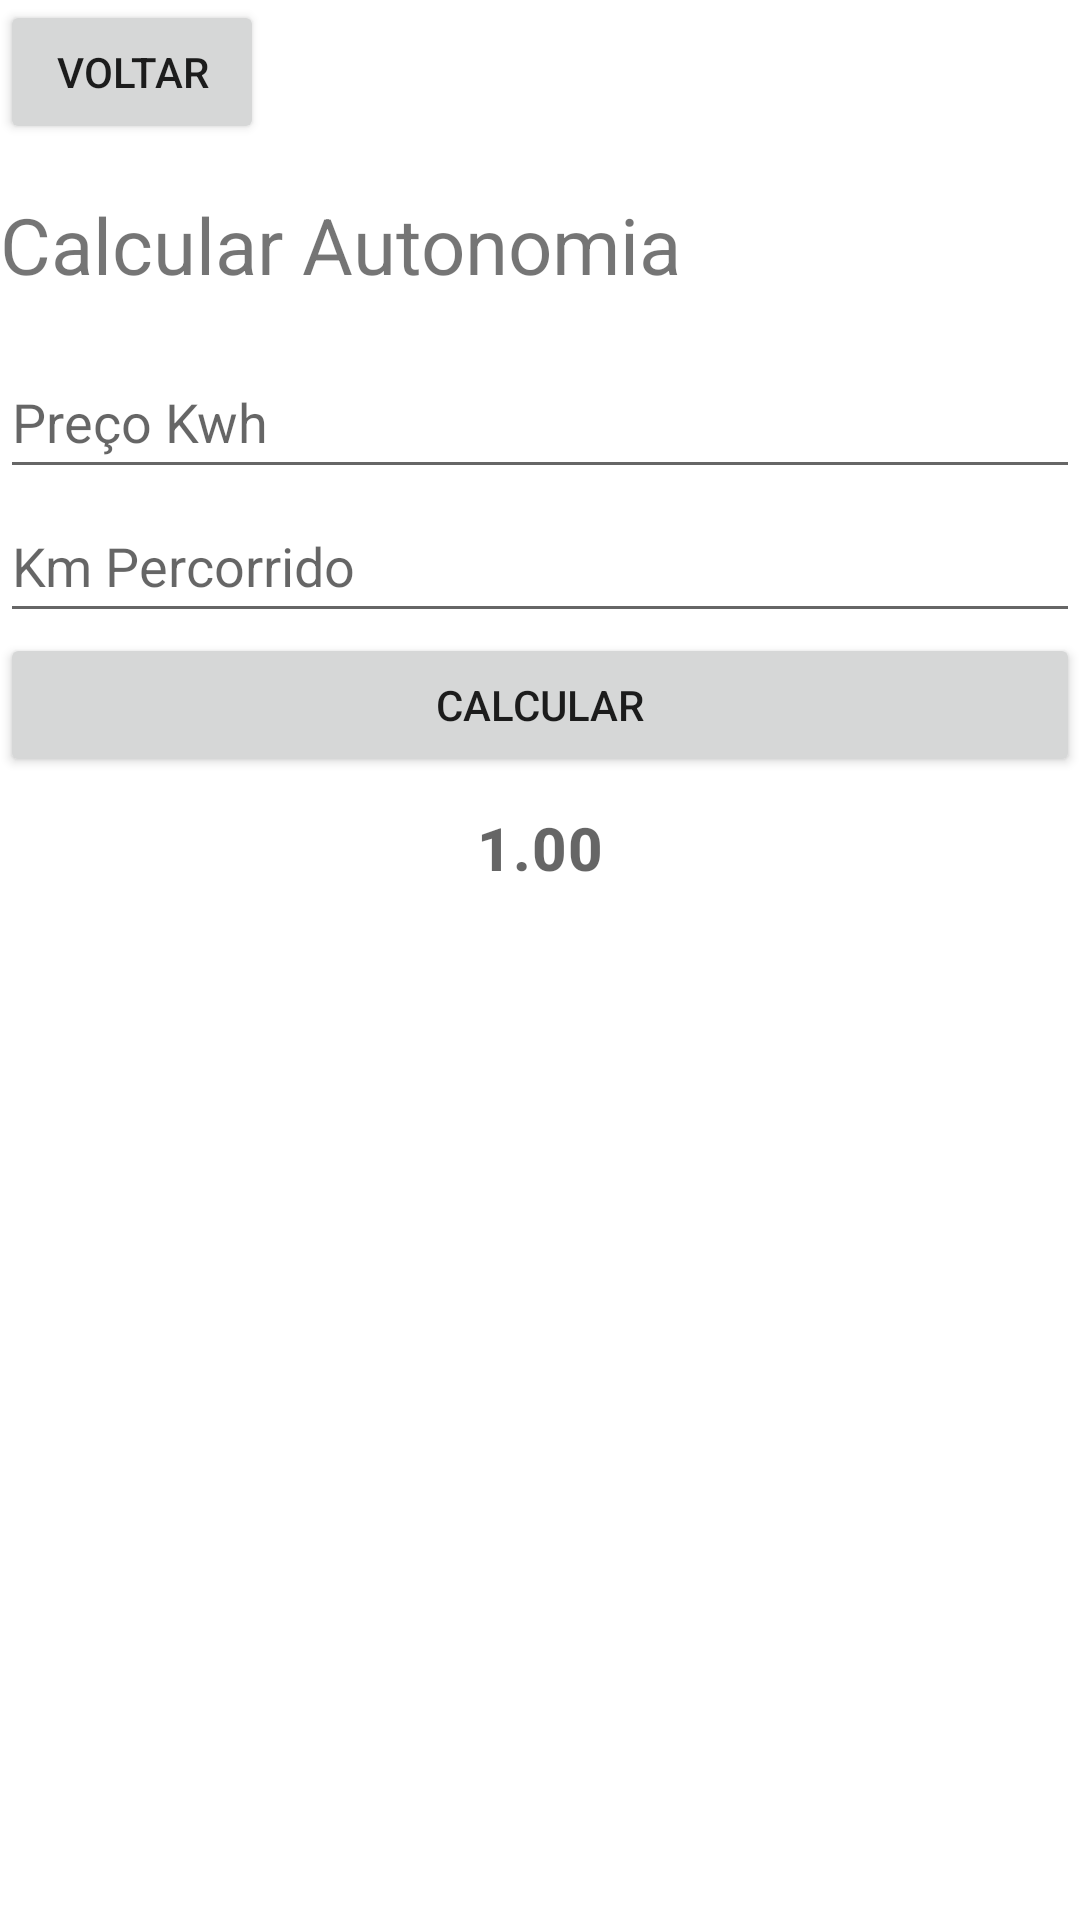

Produce the Android XML layout that renders to this screen, including the resource entries it uses.
<!-- AndroidManifest.xml: application theme Theme.EletricCarApp -->
<!-- res/layout/activity_calcular_autonomia.xml -->
<?xml version="1.0" encoding="utf-8"?>
<androidx.constraintlayout.widget.ConstraintLayout xmlns:android="http://schemas.android.com/apk/res/android"
    xmlns:app="http://schemas.android.com/apk/res-auto"
    android:layout_width="match_parent"
    android:layout_height="match_parent"
    android:layout_margin="16sp">

    <Button
        android:id="@+id/btn_voltar"
        android:layout_width="wrap_content"
        android:layout_height="wrap_content"
        android:text="Voltar"
        app:layout_constraintStart_toStartOf="parent"
        app:layout_constraintTop_toTopOf="parent" />

    <Button
        android:id="@+id/btn_calcular"
        android:layout_width="match_parent"
        android:layout_height="wrap_content"
        android:text="Calcular"
        app:layout_constraintStart_toStartOf="parent"
        app:layout_constraintTop_toBottomOf="@id/et_km_percorrido" />

    <TextView
        android:id="@+id/main_text"
        android:layout_width="wrap_content"
        android:layout_height="wrap_content"
        android:layout_marginVertical="16sp"
        android:paddingBottom="16sp"
        android:text="Calcular Autonomia"
        android:textSize="26dp"
        app:layout_constraintStart_toStartOf="parent"
        app:layout_constraintTop_toBottomOf="@id/btn_voltar" />

    <EditText
        android:id="@+id/et_preco_kwh"
        android:layout_width="match_parent"
        android:layout_height="wrap_content"
        android:autofillHints=""
        android:hint="Preço Kwh"
        android:inputType="number"
        android:minHeight="48dp"
        app:layout_constraintStart_toStartOf="parent"
        app:layout_constraintTop_toBottomOf="@+id/main_text" />

    <EditText
        android:id="@+id/et_km_percorrido"
        android:layout_width="match_parent"
        android:layout_height="wrap_content"
        android:hint="Km Percorrido"
        android:inputType="number"
        android:minHeight="48dp"
        app:layout_constraintStart_toStartOf="parent"
        app:layout_constraintTop_toBottomOf="@+id/et_preco_kwh" />


    <TextView
        android:id="@+id/tv_resultado"
        android:layout_width="wrap_content"
        android:layout_height="wrap_content"
        android:hint="1.00"
        android:textStyle="bold"
        style="@style/TextAppearance.MaterialComponents.Headline6"
        android:paddingTop="10dp"
        app:layout_constraintEnd_toEndOf="parent"
        app:layout_constraintStart_toStartOf="parent"
        app:layout_constraintTop_toBottomOf="@id/btn_calcular" />

</androidx.constraintlayout.widget.ConstraintLayout>
<!-- resources referenced by this layout -->
<resources>
  <style name="Theme.EletricCarApp" parent="Theme.MaterialComponents.DayNight.NoActionBar" />
</resources>
